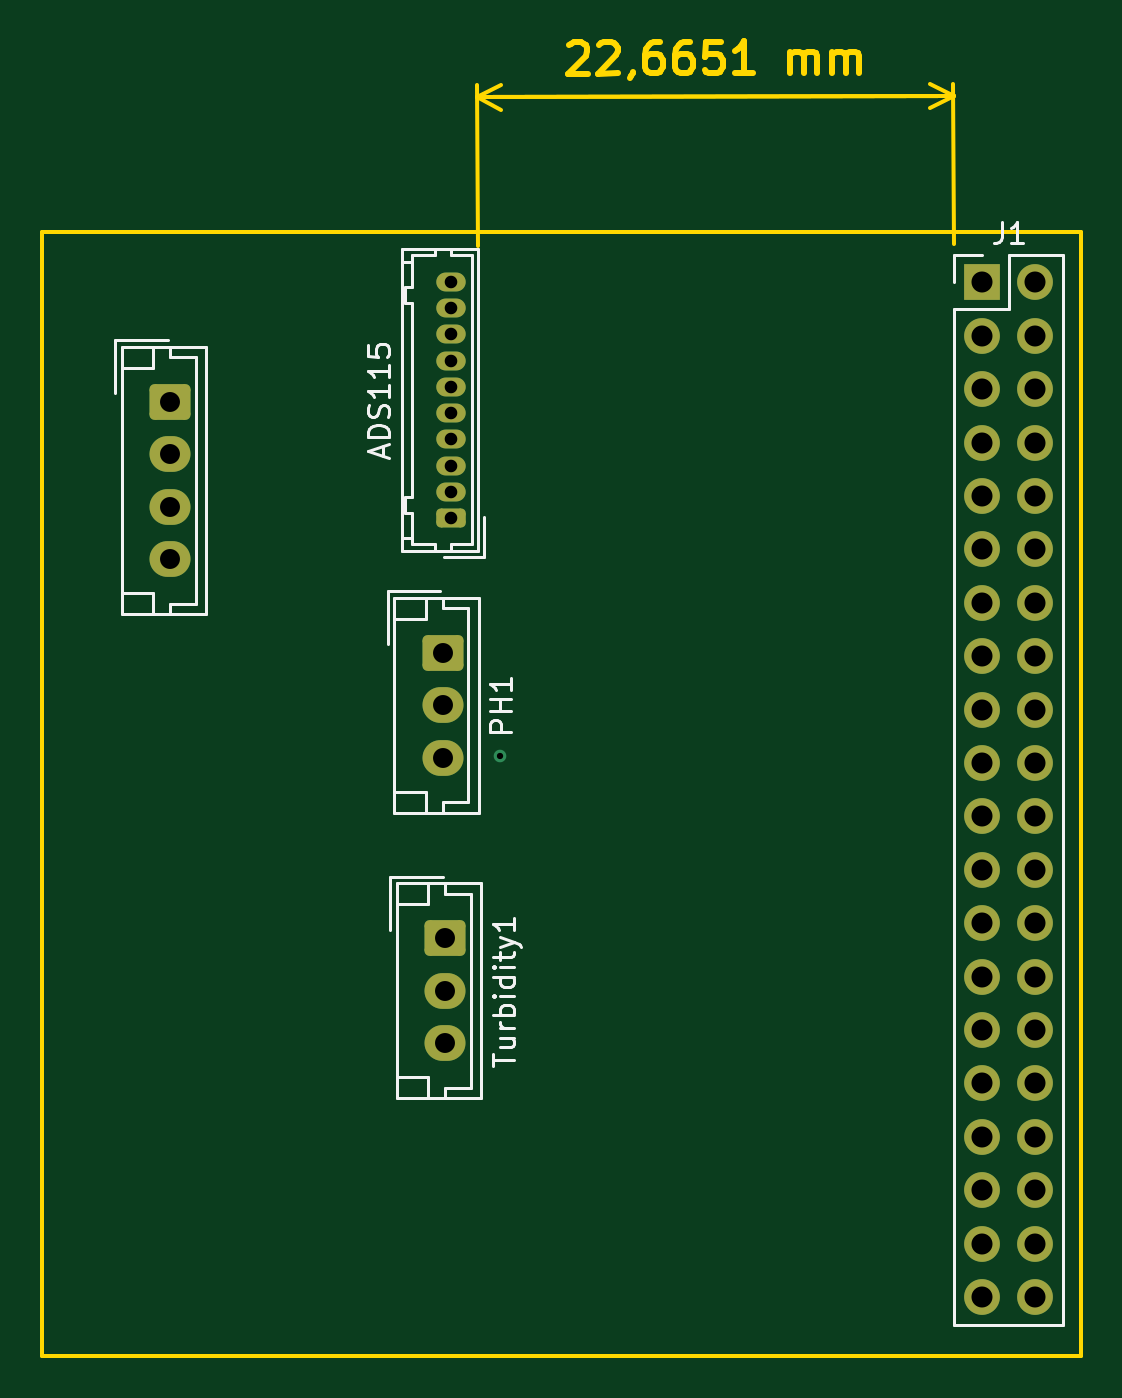
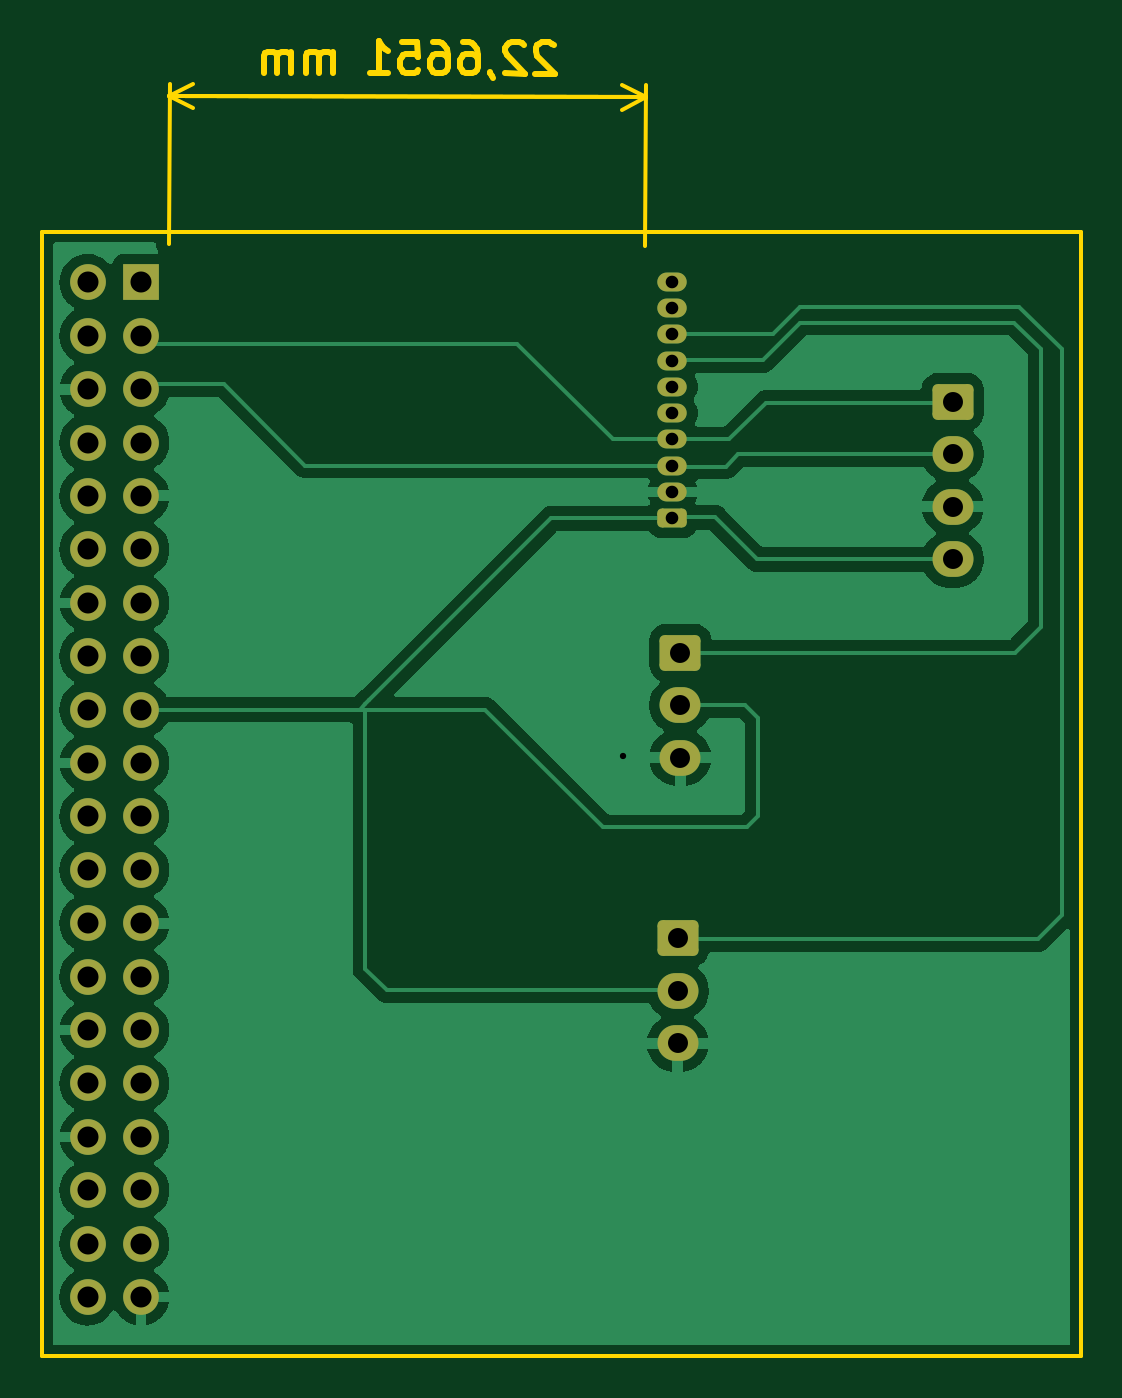
Circuit board: 11 layer files. Board 49.4 x 62.5 mm.
- bottom_copper: Project Air bersih-B_Cu.gbr (54047 bytes)
- bottom_mask: Project Air bersih-B_Mask.gbr (2990 bytes)
- paste: Project Air bersih-B_Paste.gbr (461 bytes)
- bottom_silk: Project Air bersih-B_Silkscreen.gbr (462 bytes)
- outline: Project Air bersih-Edge_Cuts.gbr (6595 bytes)
- top_copper: Project Air bersih-F_Cu.gbr (6363 bytes)
- top_mask: Project Air bersih-F_Mask.gbr (2990 bytes)
- paste: Project Air bersih-F_Paste.gbr (461 bytes)
- top_silk: Project Air bersih-F_Silkscreen.gbr (12243 bytes)
- drill: Project Air bersih-NPTH.drl (265 bytes)
- drill: Project Air bersih-PTH.drl (1287 bytes)

=== bottom_copper: Project Air bersih-B_Cu.gbr (54047 bytes, source omitted) ===
=== bottom_mask: Project Air bersih-B_Mask.gbr (2990 bytes, source withheld) ===
=== paste: Project Air bersih-B_Paste.gbr ===
%TF.GenerationSoftware,KiCad,Pcbnew,8.0.7*%
%TF.CreationDate,2025-01-03T13:54:27+07:00*%
%TF.ProjectId,Project Air bersih,50726f6a-6563-4742-9041-697220626572,rev?*%
%TF.SameCoordinates,Original*%
%TF.FileFunction,Paste,Bot*%
%TF.FilePolarity,Positive*%
%FSLAX46Y46*%
G04 Gerber Fmt 4.6, Leading zero omitted, Abs format (unit mm)*
G04 Created by KiCad (PCBNEW 8.0.7) date 2025-01-03 13:54:27*
%MOMM*%
%LPD*%
G01*
G04 APERTURE LIST*
G04 APERTURE END LIST*
M02*

=== bottom_silk: Project Air bersih-B_Silkscreen.gbr ===
%TF.GenerationSoftware,KiCad,Pcbnew,8.0.7*%
%TF.CreationDate,2025-01-03T13:54:27+07:00*%
%TF.ProjectId,Project Air bersih,50726f6a-6563-4742-9041-697220626572,rev?*%
%TF.SameCoordinates,Original*%
%TF.FileFunction,Legend,Bot*%
%TF.FilePolarity,Positive*%
%FSLAX46Y46*%
G04 Gerber Fmt 4.6, Leading zero omitted, Abs format (unit mm)*
G04 Created by KiCad (PCBNEW 8.0.7) date 2025-01-03 13:54:27*
%MOMM*%
%LPD*%
G01*
G04 APERTURE LIST*
G04 APERTURE END LIST*
M02*

=== outline: Project Air bersih-Edge_Cuts.gbr ===
%TF.GenerationSoftware,KiCad,Pcbnew,8.0.7*%
%TF.CreationDate,2025-01-03T13:54:27+07:00*%
%TF.ProjectId,Project Air bersih,50726f6a-6563-4742-9041-697220626572,rev?*%
%TF.SameCoordinates,Original*%
%TF.FileFunction,Profile,NP*%
%FSLAX46Y46*%
G04 Gerber Fmt 4.6, Leading zero omitted, Abs format (unit mm)*
G04 Created by KiCad (PCBNEW 8.0.7) date 2025-01-03 13:54:27*
%MOMM*%
%LPD*%
G01*
G04 APERTURE LIST*
%TA.AperFunction,Profile*%
%ADD10C,0.200000*%
%TD*%
%ADD11C,0.300000*%
G04 APERTURE END LIST*
D10*
X113284000Y-35433000D02*
X162687000Y-35433000D01*
X162687000Y-88900000D01*
X113284000Y-88900000D01*
X113284000Y-35433000D01*
D11*
X138363803Y-26554139D02*
X138434995Y-26482474D01*
X138434995Y-26482474D02*
X138577615Y-26410573D01*
X138577615Y-26410573D02*
X138934756Y-26409392D01*
X138934756Y-26409392D02*
X139077849Y-26480347D01*
X139077849Y-26480347D02*
X139149513Y-26551539D01*
X139149513Y-26551539D02*
X139221414Y-26694159D01*
X139221414Y-26694159D02*
X139221887Y-26837015D01*
X139221887Y-26837015D02*
X139151168Y-27051536D01*
X139151168Y-27051536D02*
X138296866Y-27911511D01*
X138296866Y-27911511D02*
X139225433Y-27908438D01*
X139792367Y-26549412D02*
X139863558Y-26477747D01*
X139863558Y-26477747D02*
X140006178Y-26405846D01*
X140006178Y-26405846D02*
X140363319Y-26404664D01*
X140363319Y-26404664D02*
X140506412Y-26475620D01*
X140506412Y-26475620D02*
X140578077Y-26546812D01*
X140578077Y-26546812D02*
X140649978Y-26689432D01*
X140649978Y-26689432D02*
X140650450Y-26832288D01*
X140650450Y-26832288D02*
X140579731Y-27046809D01*
X140579731Y-27046809D02*
X139725429Y-27906783D01*
X139725429Y-27906783D02*
X140653996Y-27903711D01*
X141368041Y-27829919D02*
X141368277Y-27901347D01*
X141368277Y-27901347D02*
X141297322Y-28044440D01*
X141297322Y-28044440D02*
X141226130Y-28116104D01*
X142649021Y-26397101D02*
X142363308Y-26398046D01*
X142363308Y-26398046D02*
X142220688Y-26469947D01*
X142220688Y-26469947D02*
X142149496Y-26541612D01*
X142149496Y-26541612D02*
X142007349Y-26756369D01*
X142007349Y-26756369D02*
X141936866Y-27042318D01*
X141936866Y-27042318D02*
X141938757Y-27613744D01*
X141938757Y-27613744D02*
X142010658Y-27756364D01*
X142010658Y-27756364D02*
X142082323Y-27827555D01*
X142082323Y-27827555D02*
X142225416Y-27898511D01*
X142225416Y-27898511D02*
X142511128Y-27897565D01*
X142511128Y-27897565D02*
X142653748Y-27825665D01*
X142653748Y-27825665D02*
X142724940Y-27754000D01*
X142724940Y-27754000D02*
X142795896Y-27610907D01*
X142795896Y-27610907D02*
X142794714Y-27253766D01*
X142794714Y-27253766D02*
X142722813Y-27111146D01*
X142722813Y-27111146D02*
X142651148Y-27039955D01*
X142651148Y-27039955D02*
X142508056Y-26968999D01*
X142508056Y-26968999D02*
X142222343Y-26969945D01*
X142222343Y-26969945D02*
X142079723Y-27041845D01*
X142079723Y-27041845D02*
X142008531Y-27113510D01*
X142008531Y-27113510D02*
X141937576Y-27256603D01*
X144077584Y-26392374D02*
X143791871Y-26393319D01*
X143791871Y-26393319D02*
X143649251Y-26465220D01*
X143649251Y-26465220D02*
X143578060Y-26536885D01*
X143578060Y-26536885D02*
X143435912Y-26751642D01*
X143435912Y-26751642D02*
X143365430Y-27037591D01*
X143365430Y-27037591D02*
X143367321Y-27609016D01*
X143367321Y-27609016D02*
X143439221Y-27751636D01*
X143439221Y-27751636D02*
X143510886Y-27822828D01*
X143510886Y-27822828D02*
X143653979Y-27893784D01*
X143653979Y-27893784D02*
X143939691Y-27892838D01*
X143939691Y-27892838D02*
X144082311Y-27820937D01*
X144082311Y-27820937D02*
X144153503Y-27749273D01*
X144153503Y-27749273D02*
X144224459Y-27606180D01*
X144224459Y-27606180D02*
X144223277Y-27249039D01*
X144223277Y-27249039D02*
X144151376Y-27106419D01*
X144151376Y-27106419D02*
X144079711Y-27035227D01*
X144079711Y-27035227D02*
X143936619Y-26964272D01*
X143936619Y-26964272D02*
X143650906Y-26965217D01*
X143650906Y-26965217D02*
X143508286Y-27037118D01*
X143508286Y-27037118D02*
X143437094Y-27108783D01*
X143437094Y-27108783D02*
X143366139Y-27251875D01*
X145577576Y-26387410D02*
X144863294Y-26389774D01*
X144863294Y-26389774D02*
X144794229Y-27104292D01*
X144794229Y-27104292D02*
X144865421Y-27032627D01*
X144865421Y-27032627D02*
X145008041Y-26960726D01*
X145008041Y-26960726D02*
X145365182Y-26959545D01*
X145365182Y-26959545D02*
X145508275Y-27030500D01*
X145508275Y-27030500D02*
X145579939Y-27101692D01*
X145579939Y-27101692D02*
X145651840Y-27244312D01*
X145651840Y-27244312D02*
X145653022Y-27601453D01*
X145653022Y-27601453D02*
X145582066Y-27744546D01*
X145582066Y-27744546D02*
X145510875Y-27816210D01*
X145510875Y-27816210D02*
X145368255Y-27888111D01*
X145368255Y-27888111D02*
X145011114Y-27889293D01*
X145011114Y-27889293D02*
X144868021Y-27818337D01*
X144868021Y-27818337D02*
X144796356Y-27747146D01*
X147082530Y-27882438D02*
X146225392Y-27885275D01*
X146653961Y-27883857D02*
X146648998Y-26383865D01*
X146648998Y-26383865D02*
X146506851Y-26598622D01*
X146506851Y-26598622D02*
X146364467Y-26741951D01*
X146364467Y-26741951D02*
X146221847Y-26813852D01*
X148868234Y-27876529D02*
X148864925Y-26876535D01*
X148865398Y-27019391D02*
X148936590Y-26947727D01*
X148936590Y-26947727D02*
X149079210Y-26875826D01*
X149079210Y-26875826D02*
X149293494Y-26875117D01*
X149293494Y-26875117D02*
X149436587Y-26946072D01*
X149436587Y-26946072D02*
X149508488Y-27088692D01*
X149508488Y-27088692D02*
X149511088Y-27874402D01*
X149508488Y-27088692D02*
X149579444Y-26945599D01*
X149579444Y-26945599D02*
X149722064Y-26873698D01*
X149722064Y-26873698D02*
X149936348Y-26872989D01*
X149936348Y-26872989D02*
X150079441Y-26943945D01*
X150079441Y-26943945D02*
X150151342Y-27086565D01*
X150151342Y-27086565D02*
X150153942Y-27872275D01*
X150868223Y-27869911D02*
X150864914Y-26869917D01*
X150865387Y-27012773D02*
X150936579Y-26941109D01*
X150936579Y-26941109D02*
X151079199Y-26869208D01*
X151079199Y-26869208D02*
X151293484Y-26868499D01*
X151293484Y-26868499D02*
X151436576Y-26939454D01*
X151436576Y-26939454D02*
X151508477Y-27082074D01*
X151508477Y-27082074D02*
X151511077Y-27867784D01*
X151508477Y-27082074D02*
X151579433Y-26938981D01*
X151579433Y-26938981D02*
X151722053Y-26867080D01*
X151722053Y-26867080D02*
X151936337Y-26866371D01*
X151936337Y-26866371D02*
X152079430Y-26937327D01*
X152079430Y-26937327D02*
X152151331Y-27079947D01*
X152151331Y-27079947D02*
X152153931Y-27865657D01*
D10*
X156656345Y-36016003D02*
X156631097Y-28386097D01*
X133991345Y-36091003D02*
X133966097Y-28461097D01*
X156633038Y-28972513D02*
X133968038Y-29047513D01*
X156633038Y-28972513D02*
X133968038Y-29047513D01*
X156633038Y-28972513D02*
X155508481Y-29562658D01*
X156633038Y-28972513D02*
X155504600Y-28389823D01*
X133968038Y-29047513D02*
X135092595Y-28457368D01*
X133968038Y-29047513D02*
X135096476Y-29630203D01*
M02*

=== top_copper: Project Air bersih-F_Cu.gbr (6363 bytes, source omitted) ===
=== top_mask: Project Air bersih-F_Mask.gbr (2990 bytes, source withheld) ===
=== paste: Project Air bersih-F_Paste.gbr ===
%TF.GenerationSoftware,KiCad,Pcbnew,8.0.7*%
%TF.CreationDate,2025-01-03T13:54:27+07:00*%
%TF.ProjectId,Project Air bersih,50726f6a-6563-4742-9041-697220626572,rev?*%
%TF.SameCoordinates,Original*%
%TF.FileFunction,Paste,Top*%
%TF.FilePolarity,Positive*%
%FSLAX46Y46*%
G04 Gerber Fmt 4.6, Leading zero omitted, Abs format (unit mm)*
G04 Created by KiCad (PCBNEW 8.0.7) date 2025-01-03 13:54:27*
%MOMM*%
%LPD*%
G01*
G04 APERTURE LIST*
G04 APERTURE END LIST*
M02*

=== top_silk: Project Air bersih-F_Silkscreen.gbr (12243 bytes, source omitted) ===
=== drill: Project Air bersih-NPTH.drl ===
M48
; DRILL file {KiCad 8.0.7} date 2025-01-03T13:54:33+0700
; FORMAT={-:-/ absolute / inch / decimal}
; #@! TF.CreationDate,2025-01-03T13:54:33+07:00
; #@! TF.GenerationSoftware,Kicad,Pcbnew,8.0.7
; #@! TF.FileFunction,NonPlated,1,2,NPTH
FMAT,2
INCH
%
G90
G05
M30

=== drill: Project Air bersih-PTH.drl ===
M48
; DRILL file {KiCad 8.0.7} date 2025-01-03T13:54:33+0700
; FORMAT={-:-/ absolute / inch / decimal}
; #@! TF.CreationDate,2025-01-03T13:54:33+07:00
; #@! TF.GenerationSoftware,Kicad,Pcbnew,8.0.7
; #@! TF.FileFunction,Plated,1,2,PTH
FMAT,2
INCH
; #@! TA.AperFunction,Plated,PTH,ViaDrill
T1C0.0118
; #@! TA.AperFunction,Plated,PTH,ComponentDrill
T2C0.0236
; #@! TA.AperFunction,Plated,PTH,ComponentDrill
T3C0.0374
; #@! TA.AperFunction,Plated,PTH,ComponentDrill
T4C0.0394
%
G90
G05
T1
X5.3175Y-2.3775
T2
X5.2247Y-1.4885
X5.2247Y-1.5378
X5.2247Y-1.587
X5.2247Y-1.6362
X5.2247Y-1.6854
X5.2247Y-1.7346
X5.2247Y-1.7838
X5.2247Y-1.833
X5.2247Y-1.8822
X5.2247Y-1.9315
T3
X4.7Y-1.7131
X4.7Y-1.8116
X4.7Y-1.91
X4.7Y-2.0084
X5.21Y-2.1831
X5.21Y-2.2816
X5.21Y-2.38
X5.215Y-2.7181
X5.215Y-2.8166
X5.215Y-2.915
T4
X6.22Y-1.49
X6.22Y-1.59
X6.22Y-1.69
X6.22Y-1.79
X6.22Y-1.89
X6.22Y-1.99
X6.22Y-2.09
X6.22Y-2.19
X6.22Y-2.29
X6.22Y-2.39
X6.22Y-2.49
X6.22Y-2.59
X6.22Y-2.69
X6.22Y-2.79
X6.22Y-2.89
X6.22Y-2.99
X6.22Y-3.09
X6.22Y-3.19
X6.22Y-3.29
X6.22Y-3.39
X6.32Y-1.49
X6.32Y-1.59
X6.32Y-1.69
X6.32Y-1.79
X6.32Y-1.89
X6.32Y-1.99
X6.32Y-2.09
X6.32Y-2.19
X6.32Y-2.29
X6.32Y-2.39
X6.32Y-2.49
X6.32Y-2.59
X6.32Y-2.69
X6.32Y-2.79
X6.32Y-2.89
X6.32Y-2.99
X6.32Y-3.09
X6.32Y-3.19
X6.32Y-3.29
X6.32Y-3.39
M30

